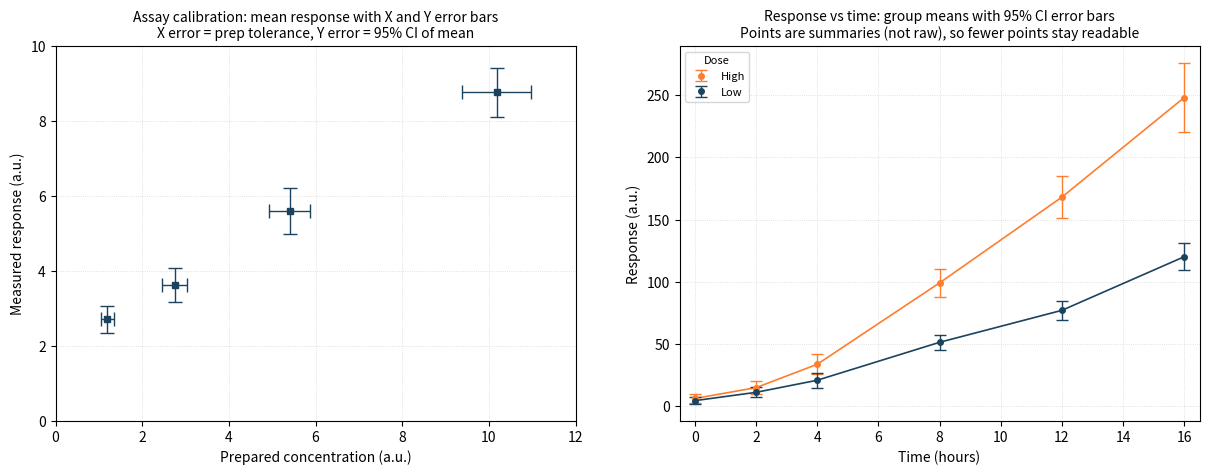

This figure's Python source: (Note: this script raises an exception after producing the figure.)
import numpy as np
import pandas as pd
import matplotlib.pyplot as plt
from pathlib import Path

rng = np.random.default_rng(31415)

# Color palette
COLORS = ["#1B435E", "#FF7D2D", "#FAC846", "#A0C382", "#5F9B8C"]  # Dark Blue, Crusta, Bright Sun, Olivine, Patina

# =============================
# Dataset 1: Summaries with X and Y error bars (calibration / measurement study)
# Story: New assay measured at 4 known concentrations.
# Points are MEANS across replicate runs.
# X error bars = prep tolerance (instrument/prep variation)
# Y error bars = 95% CI of the mean response
# =============================

levels = np.array([1.2, 2.8, 5.4, 10.3])  # "true" concentration
n_rep = np.array([10, 12, 12, 10])

true_resp = 1.8 + 0.55*levels + 0.35*np.log1p(levels)

rows = []
for lvl, nr, tr in zip(levels, n_rep, true_resp):
    x_rep = rng.normal(lvl, 0.10*lvl, size=nr)                # prep variation (x)
    y_rep = rng.normal(tr, 0.35 + 0.08*tr, size=nr)           # measurement noise (y)
    for xr, yr in zip(x_rep, y_rep):
        rows.append({"level_true": lvl, "level_prepared": xr, "response": yr})

cal_raw = pd.DataFrame(rows)

summ = (cal_raw.groupby("level_true", as_index=False)
              .agg(n=("response","size"),
                   x_mean=("level_prepared","mean"),
                   x_sd=("level_prepared","std"),
                   y_mean=("response","mean"),
                   y_sd=("response","std")))

# X error: instrument/prep tolerance proxy
summ["x_err"] = np.minimum(summ["x_sd"].fillna(0), 0.18*summ["x_mean"])

# Y error: 95% CI of mean
summ["y_sem"] = summ["y_sd"] / np.sqrt(summ["n"])
summ["y_ci95"] = 1.96 * summ["y_sem"]

cal_summary = summ[["level_true","x_mean","y_mean","x_err","y_ci95","n","y_sd","y_sem"]].copy()

# =============================
# Dataset 2: Time course with error bars for two groups (dose/rate)
# Story: Mean response over time for High vs Low dose.
# Points are MEANS across subjects, error bars are 95% CI.
# =============================

subjects_per_group = 18
times = np.array([0, 2, 4, 8, 12, 16], dtype=float)

def simulate_group(group_name, growth_scale, curvature, noise_base):
    subj_ids = [f"{group_name}_{i:02d}" for i in range(1, subjects_per_group+1)]
    data = []
    for sid in subj_ids:
        subj_shift = rng.normal(0, 8.0)
        subj_scale = rng.normal(1.0, 0.08)
        for t in times:
            mu = (growth_scale * (t**curvature)) * subj_scale + subj_shift
            sd = noise_base + 0.12*max(mu, 0)
            y = rng.normal(max(mu, 0), sd)
            data.append({"subject_id": sid, "group": group_name, "time": t, "response": max(y, 0)})
    return pd.DataFrame(data)

tc_low = simulate_group("Low",  growth_scale=3.8, curvature=1.25, noise_base=6.0)
tc_high = simulate_group("High", growth_scale=6.0, curvature=1.35, noise_base=6.5)
timecourse_raw = pd.concat([tc_low, tc_high], ignore_index=True)

summ2 = (timecourse_raw.groupby(["group","time"], as_index=False)
                    .agg(n=("response","size"),
                         mean=("response","mean"),
                         sd=("response","std")))
summ2["sem"] = summ2["sd"] / np.sqrt(summ2["n"])
summ2["ci95"] = 1.96 * summ2["sem"]

# Create combined figure with two panels
fig = plt.figure(figsize=(13.0, 5.0), dpi=220)

# Panel 1: X & Y error bars (summary points)
ax1 = fig.add_axes([0.08, 0.15, 0.40, 0.75])

ax1.errorbar(
    cal_summary["x_mean"], cal_summary["y_mean"],
    xerr=cal_summary["x_err"], yerr=cal_summary["y_ci95"],
    fmt="s", markersize=5,
    capsize=5,
    elinewidth=1.0,   # thin error bars
    linewidth=1.2,
    color=COLORS[0]
)

ax1.set_title("Assay calibration: mean response with X and Y error bars\nX error = prep tolerance, Y error = 95% CI of mean", fontsize=10)
ax1.set_xlabel("Prepared concentration (a.u.)")
ax1.set_ylabel("Measured response (a.u.)")
ax1.set_xlim(0, 12)
ax1.set_ylim(0, 10)
ax1.grid(True, linestyle=":", linewidth=0.6, alpha=0.5)

# Panel 2: lines + error bars (summary points), thin lines
ax2 = fig.add_axes([0.56, 0.15, 0.40, 0.75])

color_map = {"High": COLORS[1], "Low": COLORS[0]}
for grp in ["High", "Low"]:
    d = summ2[summ2["group"] == grp].sort_values("time")
    ax2.errorbar(
        d["time"], d["mean"],
        yerr=d["ci95"],
        fmt="o",
        capsize=4,
        elinewidth=1.0,
        linewidth=1.2,
        markersize=4,
        label=grp,
        color=color_map[grp]
    )
    ax2.plot(d["time"], d["mean"], linewidth=1.2, color=color_map[grp])

ax2.set_title("Response vs time: group means with 95% CI error bars\nPoints are summaries (not raw), so fewer points stay readable", fontsize=10)
ax2.set_xlabel("Time (hours)")
ax2.set_ylabel("Response (a.u.)")
ax2.set_xlim(times.min()-0.5, times.max()+0.5)
ax2.grid(True, linestyle=":", linewidth=0.6, alpha=0.5)
ax2.legend(frameon=True, fontsize=8, title="Dose", title_fontsize=8, loc="upper left")

# Save combined figure
output_path = Path("../images/figure_9.png")
output_path.parent.mkdir(parents=True, exist_ok=True)
fig.savefig(output_path, facecolor="white", dpi=220)
print(f"Figure 9 saved to {output_path.absolute()}")

plt.close(fig)
